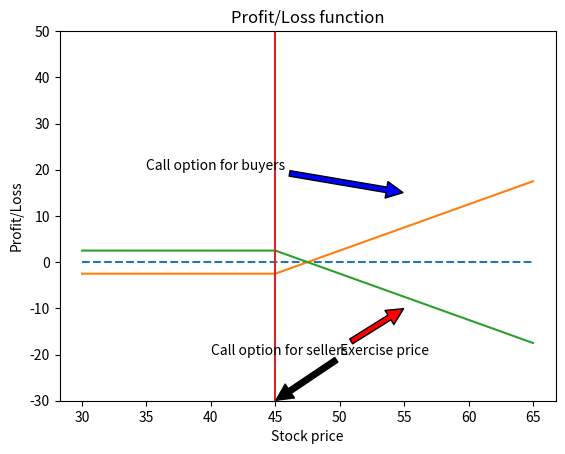

Python code for this plot:
import numpy as np
import matplotlib.pyplot as plt

def payoff_call(s,x):
    return (s-x+abs(s-x))/2
s=np.arange(30,70,5)
x=45
call=2.5
profit=payoff_call(s,x)-call
y2=np.zeros(len(s))
x3=[x,x]
y3=[-30,50]
plt.plot(s,y2,'--')
plt.plot(s,profit)
plt.plot(s,-profit)
plt.plot(x3,y3)
plt.annotate('Call option for buyers',xy=(55,15),xytext=(35,20),arrowprops=
        dict(facecolor='blue',shrink=0.01))
plt.annotate('Call option for sellers',xy=(55,-10),xytext=(40,-20),arrowprops=
        dict(facecolor='red',shrink=0.01))
plt.annotate('Exercise price',xy=(45,-30),xytext=(50,-20),arrowprops=
        dict(facecolor='black',shrink=0.01))
plt.ylim(-30,50)
plt.title('Profit/Loss function')
plt.xlabel('Stock price')
plt.ylabel('Profit/Loss')

